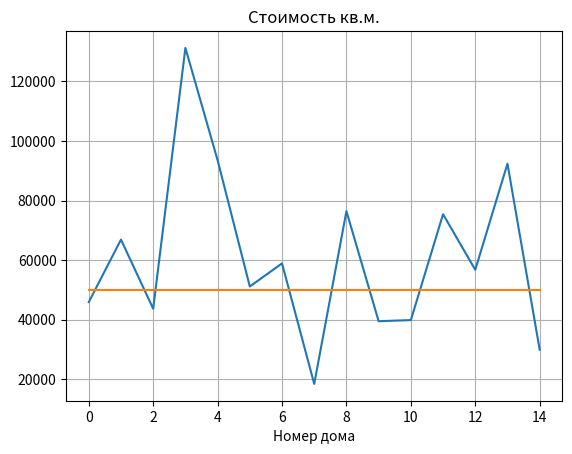

Python code for this plot:
#Задача 2. Имеются данные о площади и стоимости 15 домов.
#Риелтору требуется узнать в каких домах стоимость квадратного метра меньше 50000 рублей.
#Предоставьте ему графические данные о стоимость квадратного метра каждого дома и 
#список подходящих ему домов, отсортированных по площади.
#Данные о домах сформируйте случайным образом. Площади от 100 до 300 кв. метров, цены от 3 до 20 млн.

import random
import matplotlib.pyplot as mat

data = [[random.randint(100,300),random.randint(3000000,20000000)] for x in range(15)]
sq = []
for i in data:
	sq.append(int(i[1])/int(i[0]))
mat.grid(which='major')
mat.xlabel("Номер дома")
mat.title("Стоимость кв.м.")
mat.plot(sq)
mat.plot(list(50000 for i in range(len(data))))
mat.show()

fit=[]
for i in range(len(data)):
	if sq[i]<50000:
		fit.append(data[i])
fit.sort()
for i in fit:
	print(f'Площадь дома: {i[0]} кв.м., стоимость: {i[1]}')
